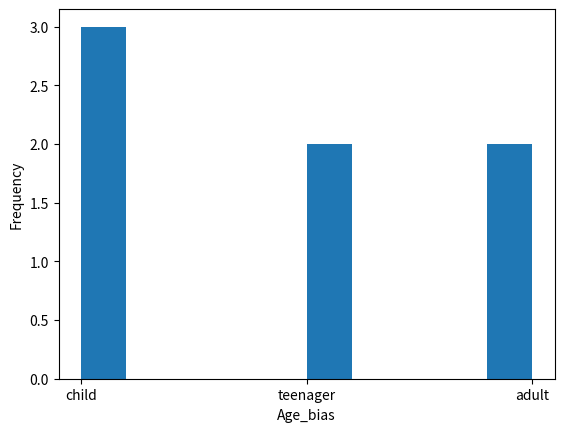

Generate this figure with matplotlib:
import pandas as pd
import matplotlib.pyplot as plt

data={"Age":[6,12,11,20,18,25,34]}
df=pd.DataFrame(data)
bin_boundary=[0,12,20,34,40]
bin_label=['child','teenager','adult','middel age']
df['Age_bin']=pd.cut(df['Age'],bins=bin_boundary,labels=bin_label)
print(df)

plt.hist(df['Age_bin'])
plt.xlabel("Age_bias")
plt.ylabel("Frequency")
plt.show()
